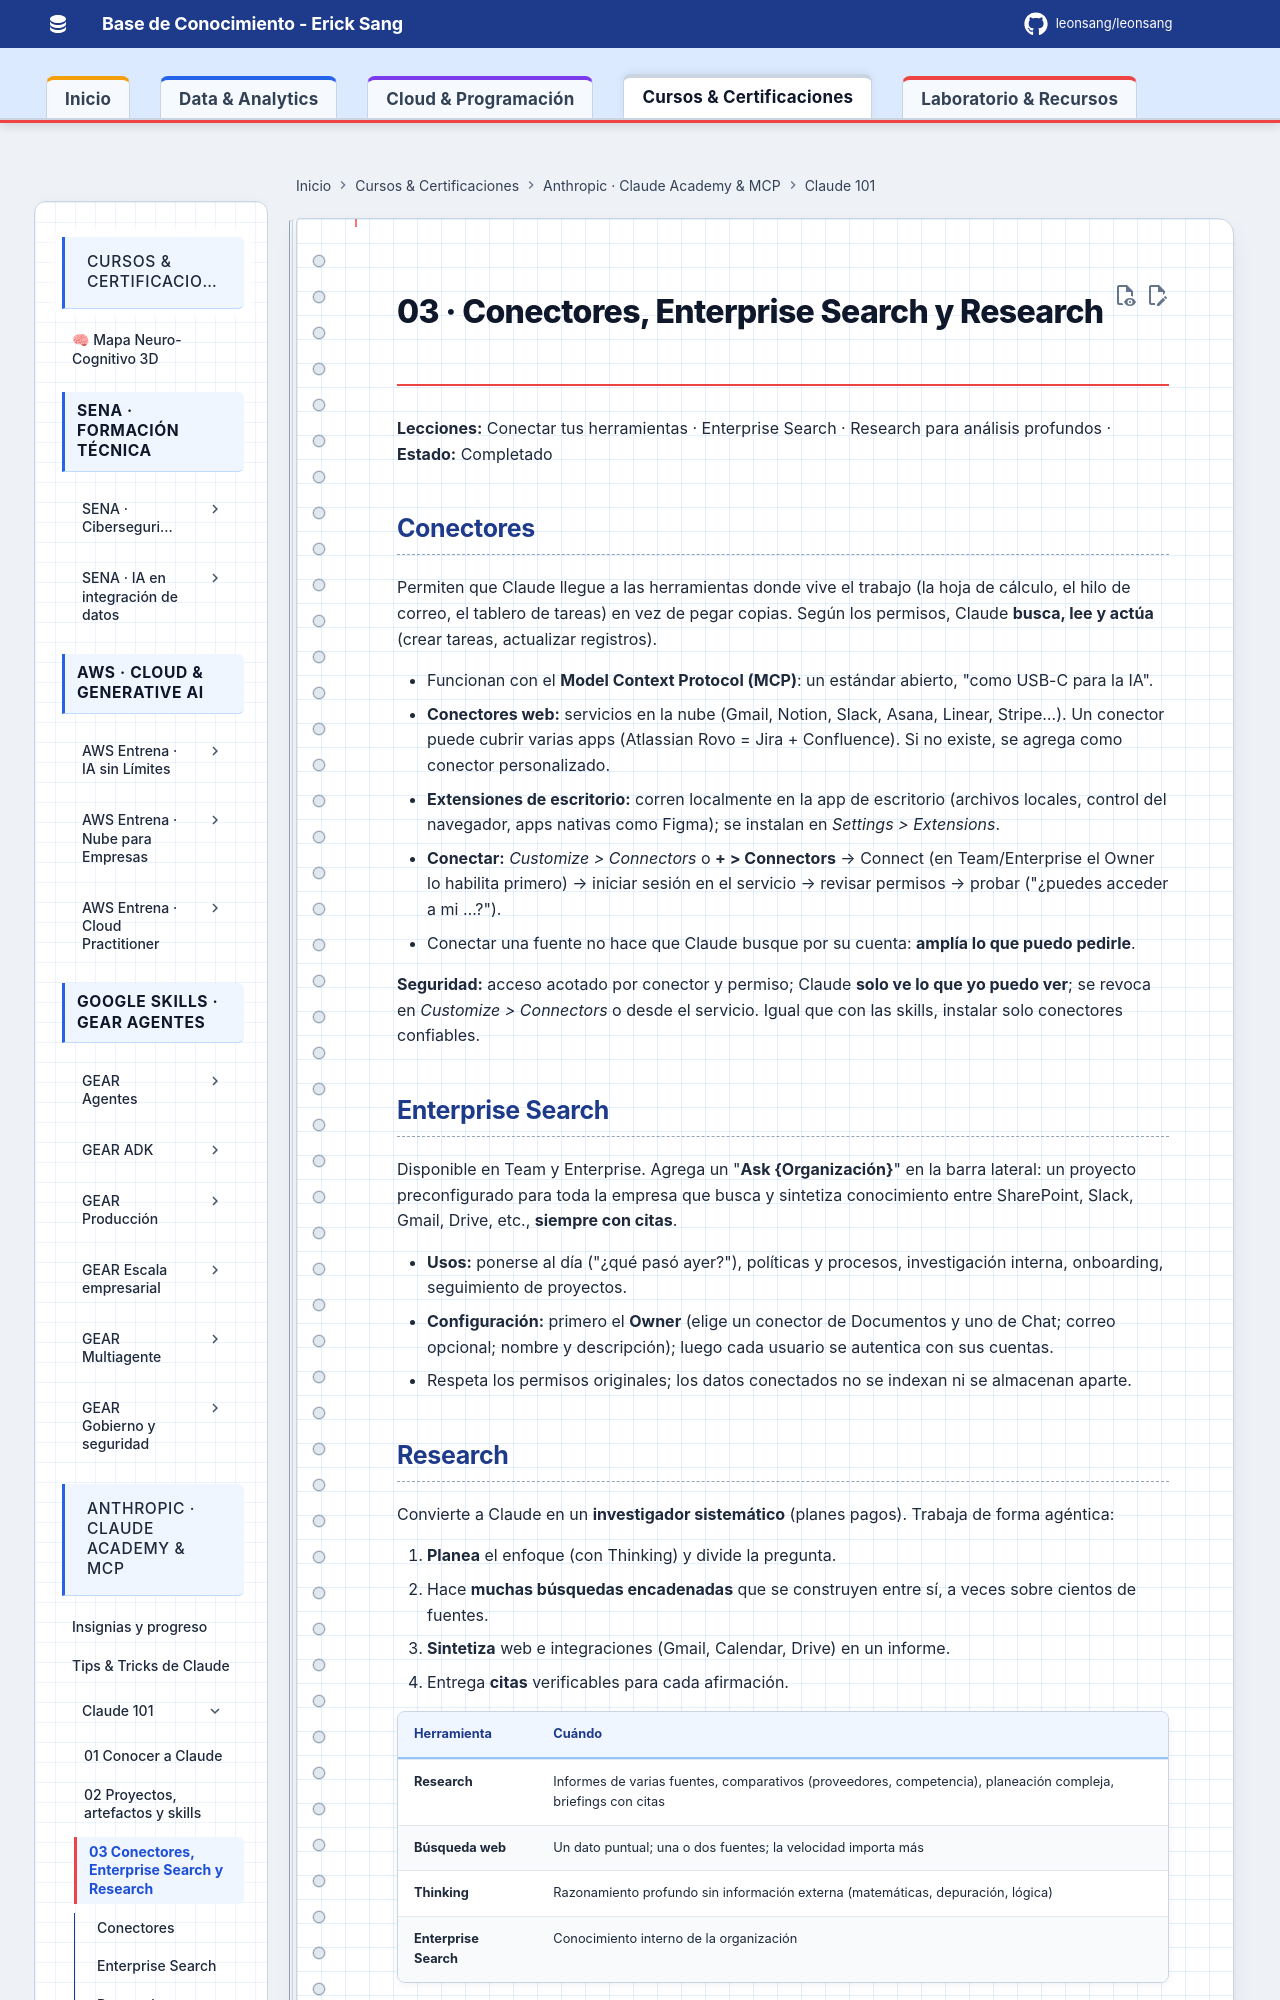

repository: Leonsang/Leonsang · page: cursos/claude-101/03-conectores-research/index.html · generator: mkdocs

# 03 · Conectores, Enterprise Search y Research

**Lecciones:** Conectar tus herramientas · Enterprise Search · Research para análisis profundos · **Estado:** Completado

## Conectores

Permiten que Claude llegue a las herramientas donde vive el trabajo (la hoja de cálculo, el hilo de correo, el tablero de tareas) en vez de pegar copias. Según los permisos, Claude **busca, lee y actúa** (crear tareas, actualizar registros).

- Funcionan con el **Model Context Protocol (MCP)**: un estándar abierto, "como USB-C para la IA".
- **Conectores web:** servicios en la nube (Gmail, Notion, Slack, Asana, Linear, Stripe…). Un conector puede cubrir varias apps (Atlassian Rovo = Jira + Confluence). Si no existe, se agrega como conector personalizado.
- **Extensiones de escritorio:** corren localmente en la app de escritorio (archivos locales, control del navegador, apps nativas como Figma); se instalan en *Settings > Extensions*.
- **Conectar:** *Customize > Connectors* o **+ > Connectors** → Connect (en Team/Enterprise el Owner lo habilita primero) → iniciar sesión en el servicio → revisar permisos → probar ("¿puedes acceder a mi …?").
- Conectar una fuente no hace que Claude busque por su cuenta: **amplía lo que puedo pedirle**.

**Seguridad:** acceso acotado por conector y permiso; Claude **solo ve lo que yo puedo ver**; se revoca en *Customize > Connectors* o desde el servicio. Igual que con las skills, instalar solo conectores confiables.
